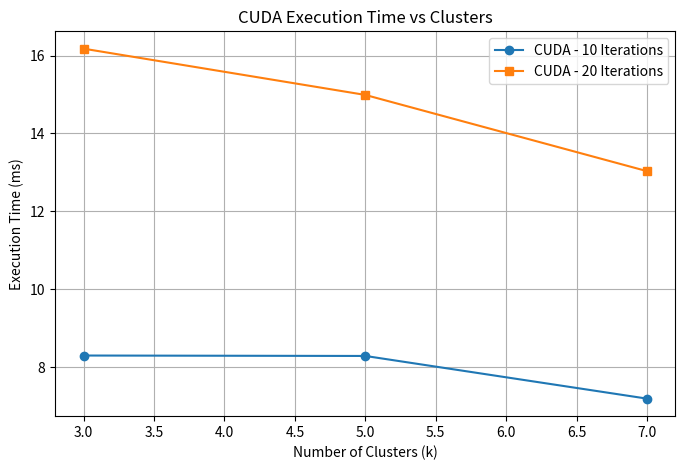
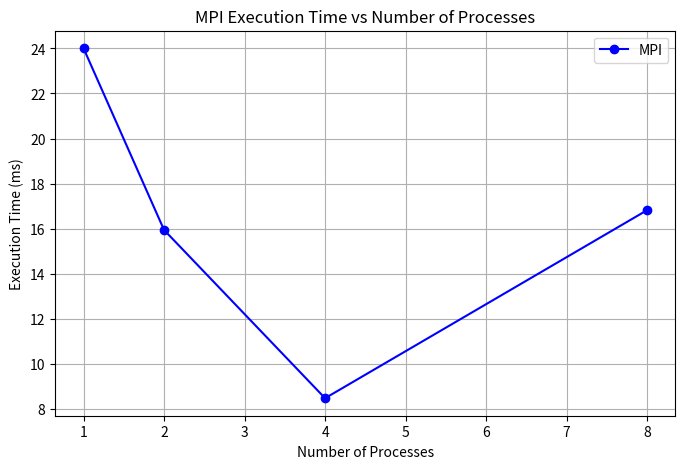
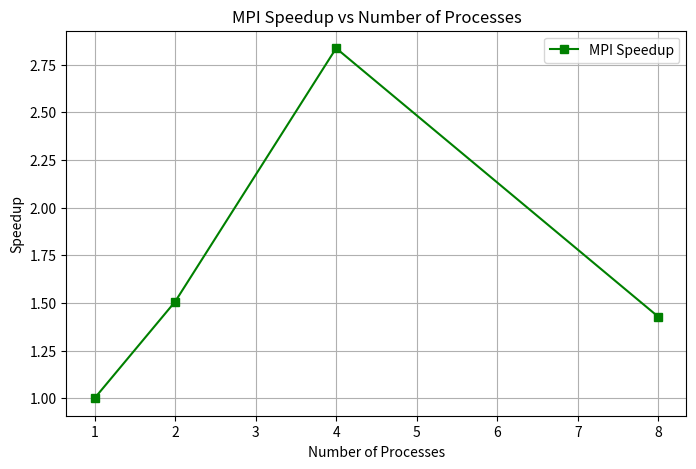
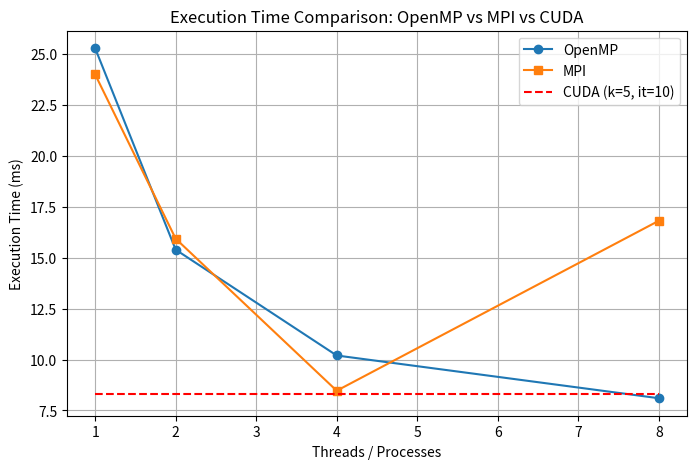
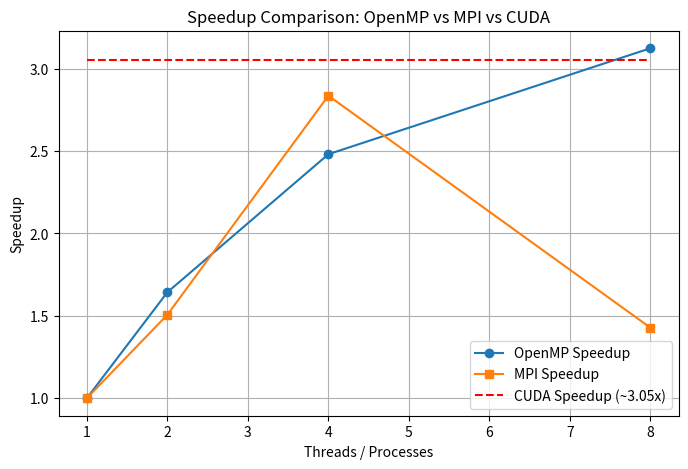

Python code for these plots, in order:
import matplotlib.pyplot as plt

# ================================
#Data from previous assignments of openmp and mpi
# ================================

# CUDA results 
clusters = [3, 5, 7]
cuda_10_iter = [8.2953, 8.2842, 7.1872]   # in ms
cuda_20_iter = [16.1787, 14.9898, 13.0309]

# MPI results 
mpi_procs = [1, 2, 4, 8]
mpi_time = [0.02401, 0.01594, 0.008468, 0.01682]  # in seconds
mpi_time_ms = [t * 1000 for t in mpi_time]
mpi_speedup = [mpi_time[0] / t for t in mpi_time]

# OpenMP results 
omp_threads = [1, 2, 4, 8]
omp_time_ms = [25.3, 15.4, 10.2, 8.1]  
omp_speedup = [omp_time_ms[0] / t for t in omp_time_ms]

# CUDA speedup
cuda_time_ref = 8.2842 
cuda_speedup = [omp_time_ms[0] / cuda_time_ref] * len(omp_threads)

# ================================
# Plot 1: CUDA Execution Time vs Clusters
# ================================
plt.figure(figsize=(8, 5))
plt.plot(clusters, cuda_10_iter, marker='o', label='CUDA - 10 Iterations')
plt.plot(clusters, cuda_20_iter, marker='s', label='CUDA - 20 Iterations')
plt.xlabel("Number of Clusters (k)")
plt.ylabel("Execution Time (ms)")
plt.title("CUDA Execution Time vs Clusters")
plt.grid(True)
plt.legend()
plt.savefig("cuda_kmeans_execution_time.png")
plt.show()

# ================================
# Plot 2: MPI Execution Time vs Processes
# ================================
plt.figure(figsize=(8, 5))
plt.plot(mpi_procs, mpi_time_ms, marker='o', color='blue', label="MPI")
plt.xlabel("Number of Processes")
plt.ylabel("Execution Time (ms)")
plt.title("MPI Execution Time vs Number of Processes")
plt.grid(True)
plt.legend()
plt.savefig("mpi_kmeans_execution_time.png")
plt.show()

# ================================
# Plot 3: MPI Speedup vs Processes
# ================================
plt.figure(figsize=(8, 5))
plt.plot(mpi_procs, mpi_speedup, marker='s', color='green', label="MPI Speedup")
plt.xlabel("Number of Processes")
plt.ylabel("Speedup")
plt.title("MPI Speedup vs Number of Processes")
plt.grid(True)
plt.legend()
plt.savefig("mpi_kmeans_speedup.png")
plt.show()

# ================================
# Plot 4: Execution Time Comparison
# ================================
plt.figure(figsize=(8, 5))
plt.plot(omp_threads, omp_time_ms, marker='o', label="OpenMP")
plt.plot(mpi_procs, mpi_time_ms, marker='s', label="MPI")
plt.hlines(cuda_time_ref, xmin=1, xmax=8, colors='red', linestyles='dashed', label="CUDA (k=5, it=10)")
plt.xlabel("Threads / Processes")
plt.ylabel("Execution Time (ms)")
plt.title("Execution Time Comparison: OpenMP vs MPI vs CUDA")
plt.grid(True)
plt.legend()
plt.savefig("all_models_execution_time.png")
plt.show()

# ================================
# Plot 5: Speedup Comparison
# ================================
plt.figure(figsize=(8, 5))
plt.plot(omp_threads, omp_speedup, marker='o', label="OpenMP Speedup")
plt.plot(mpi_procs, mpi_speedup, marker='s', label="MPI Speedup")
plt.plot(omp_threads, cuda_speedup, color='red', linestyle='dashed', label=f"CUDA Speedup (~{cuda_speedup[0]:.2f}x)")
plt.xlabel("Threads / Processes")
plt.ylabel("Speedup")
plt.title("Speedup Comparison: OpenMP vs MPI vs CUDA")
plt.grid(True)
plt.legend()
plt.savefig("all_models_speedup.png")
plt.show()
